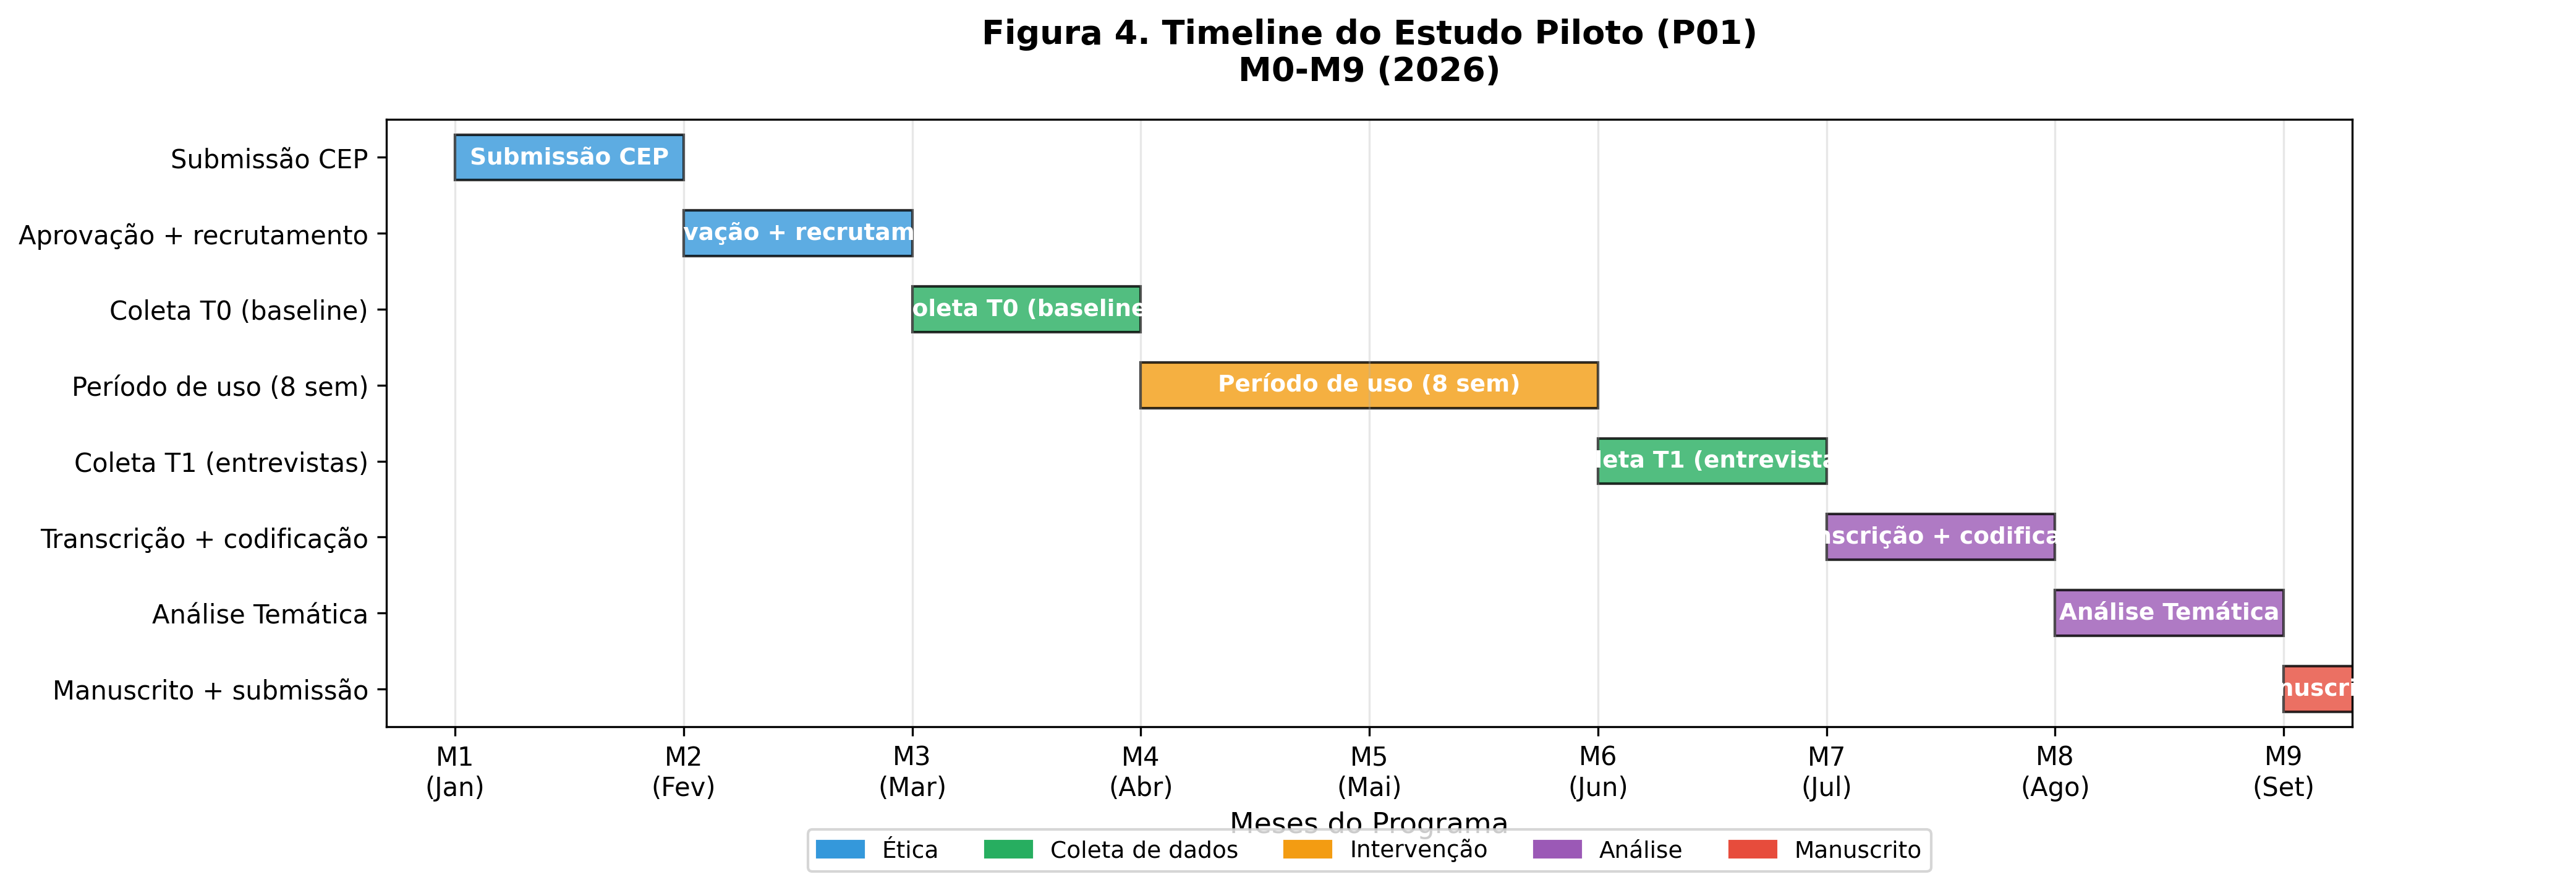

The Python source for this figure:
"""
figura4-timeline.py
Gera Figura 4: Timeline do estudo piloto
"""

import matplotlib
matplotlib.use("Agg")
import matplotlib.pyplot as plt
import matplotlib.patches as mpatches


def criar_timeline(output_path: str = "figura4_timeline.png"):
    """Timeline visual do estudo piloto P01."""
    fig, ax = plt.subplots(figsize=(14, 5))

    meses = ["M1\n(Jan)", "M2\n(Fev)", "M3\n(Mar)", "M4\n(Abr)", "M5\n(Mai)",
            "M6\n(Jun)", "M7\n(Jul)", "M8\n(Ago)", "M9\n(Set)"]
    x = list(range(len(meses)))

    atividades = [
        ("Submissão CEP", 0, 1, "#3498db"),
        ("Aprovação + recrutamento", 1, 2, "#3498db"),
        ("Coleta T0 (baseline)", 2, 3, "#27ae60"),
        ("Período de uso (8 sem)", 3, 5, "#f39c12"),
        ("Coleta T1 (entrevistas)", 5, 6, "#27ae60"),
        ("Transcrição + codificação", 6, 7, "#9b59b6"),
        ("Análise Temática", 7, 8, "#9b59b6"),
        ("Manuscrito + submissão", 8, 9, "#e74c3c"),
    ]

    for i, (nome, start, end, color) in enumerate(atividades):
        ax.barh(i, end - start, left=start, height=0.6,
                color=color, alpha=0.8, edgecolor="black", linewidth=1)
        ax.text((start + end) / 2, i, nome, ha="center", va="center",
                color="white", fontweight="bold", fontsize=9)

    ax.set_yticks(range(len(atividades)))
    ax.set_yticklabels([a[0] for a in atividades], fontsize=10)
    ax.set_xticks(x)
    ax.set_xticklabels(meses, fontsize=10)
    ax.set_xlim(-0.3, len(meses) - 0.7)
    ax.set_ylim(-0.5, len(atividades) - 0.5)
    ax.invert_yaxis()
    ax.set_xlabel("Meses do Programa", fontsize=11)
    ax.set_title("Figura 4. Timeline do Estudo Piloto (P01)\nM0-M9 (2026)",
                fontsize=13, fontweight="bold", pad=15)
    ax.grid(True, axis="x", alpha=0.3)

    legend_items = [
        mpatches.Patch(color="#3498db", label="Ética"),
        mpatches.Patch(color="#27ae60", label="Coleta de dados"),
        mpatches.Patch(color="#f39c12", label="Intervenção"),
        mpatches.Patch(color="#9b59b6", label="Análise"),
        mpatches.Patch(color="#e74c3c", label="Manuscrito"),
    ]
    ax.legend(handles=legend_items, loc="upper center",
              bbox_to_anchor=(0.5, -0.15), ncol=5, fontsize=9)

    plt.tight_layout()
    plt.savefig(output_path, dpi=300, bbox_inches="tight")
    plt.close()
    print(f"✅ Figura salva: {output_path}")


if __name__ == "__main__":
    criar_timeline("docs/manuscritos/figuras/figura4_timeline.png")
